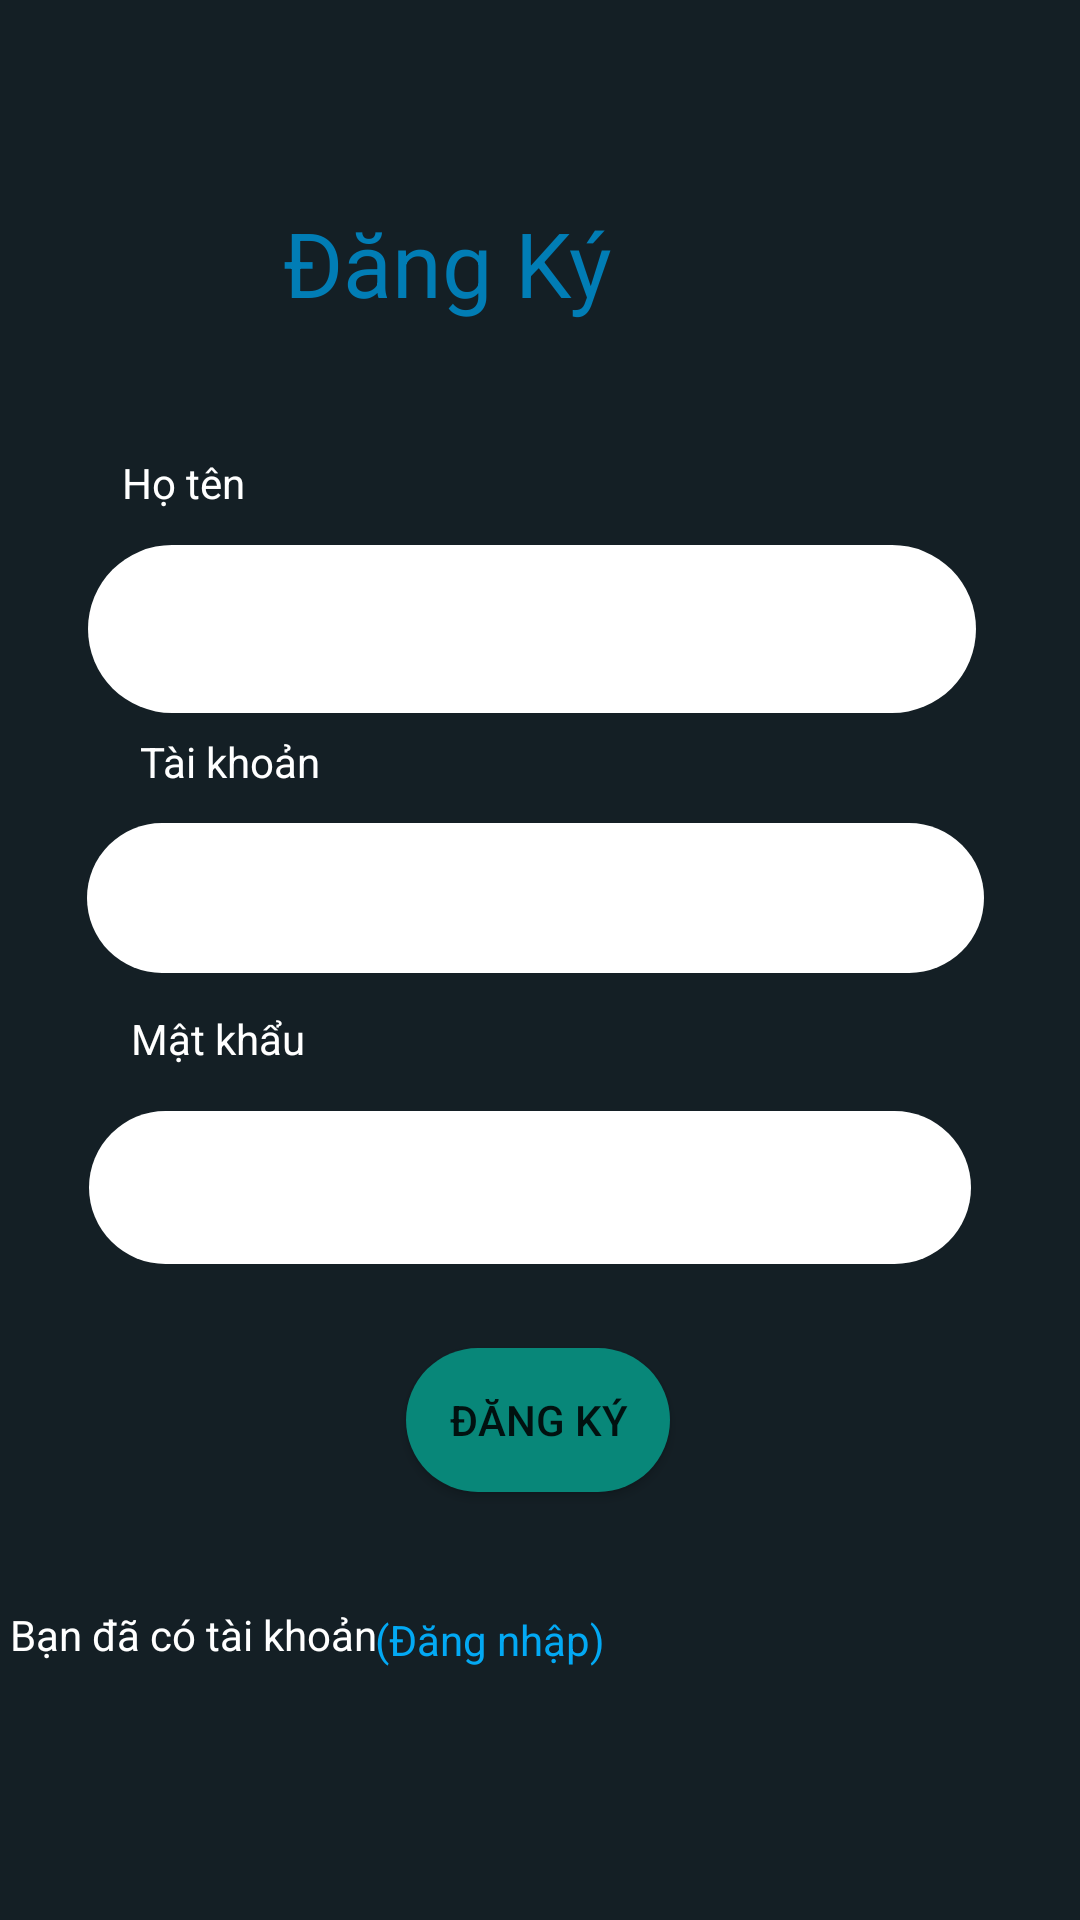

Produce the Android XML layout that renders to this screen, including the resource entries it uses.
<!-- AndroidManifest.xml: application theme Theme.Du_An_01_Nhom_05 -->
<!-- res/layout/activity_manhinhdangky.xml -->
<?xml version="1.0" encoding="utf-8"?>
<androidx.constraintlayout.widget.ConstraintLayout xmlns:android="http://schemas.android.com/apk/res/android"
    xmlns:app="http://schemas.android.com/apk/res-auto"
    xmlns:tools="http://schemas.android.com/tools"
    android:layout_width="match_parent"
    android:layout_height="match_parent"
    android:background="#141F25"
    tools:context=".Manhinhdangky">

    <TextView
        android:id="@+id/textView1"
        android:layout_width="170dp"
        android:layout_height="49dp"
        android:text="Đăng Ký"
        android:textColor="#017DB5"
        android:textSize="30dp"
        app:layout_constraintBottom_toBottomOf="parent"
        app:layout_constraintEnd_toEndOf="parent"
        app:layout_constraintHorizontal_bias="0.497"
        app:layout_constraintStart_toStartOf="parent"
        app:layout_constraintTop_toTopOf="parent"
        app:layout_constraintVertical_bias="0.114" />

    <EditText
        android:id="@+id/editTextTextPassword"
        android:layout_width="296dp"
        android:layout_height="56dp"
        android:background="@drawable/shape_dangnhap"
        android:backgroundTint="@color/white"
        android:ems="10"
        android:inputType="textPassword"
        app:layout_constraintBottom_toBottomOf="parent"
        app:layout_constraintEnd_toEndOf="parent"
        app:layout_constraintHorizontal_bias="0.46"
        app:layout_constraintStart_toStartOf="parent"
        app:layout_constraintTop_toTopOf="parent"
        app:layout_constraintVertical_bias="0.311" />

    <TextView
        android:id="@+id/textView"
        android:layout_width="118dp"
        android:layout_height="30dp"
        android:text="Mật khẩu"
        android:textColor="@color/white"
        app:layout_constraintBottom_toBottomOf="parent"
        app:layout_constraintEnd_toEndOf="parent"
        app:layout_constraintHorizontal_bias="0.18"
        app:layout_constraintStart_toStartOf="parent"
        app:layout_constraintTop_toTopOf="parent"
        app:layout_constraintVertical_bias="0.552" />

    <EditText
        android:id="@+id/editTextTextPassword3"
        android:layout_width="294dp"
        android:layout_height="51dp"
        android:background="@drawable/shape_dangnhap"
        android:backgroundTint="@color/white"
        android:ems="10"
        android:inputType="textPassword"
        app:layout_constraintBottom_toBottomOf="parent"
        app:layout_constraintEnd_toEndOf="parent"
        app:layout_constraintHorizontal_bias="0.452"
        app:layout_constraintStart_toStartOf="parent"
        app:layout_constraintTop_toTopOf="parent"
        app:layout_constraintVertical_bias="0.629" />

    <TextView
        android:id="@+id/textView3"
        android:layout_width="189dp"
        android:layout_height="25dp"
        android:text="Họ tên"
        android:textColor="@color/white"
        app:layout_constraintBottom_toBottomOf="parent"
        app:layout_constraintEnd_toEndOf="parent"
        app:layout_constraintHorizontal_bias="0.238"
        app:layout_constraintStart_toStartOf="parent"
        app:layout_constraintTop_toTopOf="parent"
        app:layout_constraintVertical_bias="0.246" />

    <EditText
        android:id="@+id/editTextTextPassword2"
        android:layout_width="299dp"
        android:layout_height="50dp"
        android:background="@drawable/shape_dangnhap"
        android:backgroundTint="@color/white"
        android:ems="10"
        android:inputType="textPassword"
        app:layout_constraintBottom_toBottomOf="parent"
        app:layout_constraintEnd_toEndOf="parent"
        app:layout_constraintHorizontal_bias="0.473"
        app:layout_constraintStart_toStartOf="parent"
        app:layout_constraintTop_toTopOf="parent"
        app:layout_constraintVertical_bias="0.465" />

    <TextView
        android:id="@+id/textView4"
        android:layout_width="99dp"
        android:layout_height="28dp"
        android:text="Tài khoản"
        android:textColor="@color/white"
        app:layout_constraintBottom_toBottomOf="parent"
        app:layout_constraintEnd_toEndOf="parent"
        app:layout_constraintHorizontal_bias="0.179"
        app:layout_constraintStart_toStartOf="parent"
        app:layout_constraintTop_toTopOf="parent"
        app:layout_constraintVertical_bias="0.399" />


    <Button
        android:id="@+id/button2"
        android:layout_width="wrap_content"
        android:layout_height="wrap_content"
        android:background="@drawable/shape_dangnhap"
        android:backgroundTint="#088779"
        android:text="Đăng ký"
        app:layout_constraintBottom_toBottomOf="parent"
        app:layout_constraintEnd_toEndOf="parent"
        app:layout_constraintHorizontal_bias="0.498"
        app:layout_constraintStart_toStartOf="parent"
        app:layout_constraintTop_toTopOf="parent"
        app:layout_constraintVertical_bias="0.759" />

    <TextView
        android:id="@+id/textView5"
        android:layout_width="283dp"
        android:layout_height="31dp"
        android:text="Bạn đã có tài khoản"
        app:layout_constraintBottom_toBottomOf="parent"
        app:layout_constraintEnd_toEndOf="parent"
        app:layout_constraintHorizontal_bias="0.045"
        app:layout_constraintStart_toStartOf="parent"
        app:layout_constraintTop_toTopOf="parent"
        app:layout_constraintVertical_bias="0.879"
        android:textColor="@color/white"
        />

    <TextView
        android:id="@+id/textView6"
        android:layout_width="wrap_content"
        android:layout_height="wrap_content"
        android:text="(Đăng nhập)"
        android:textColor="#03A9F4"
        app:layout_constraintBottom_toBottomOf="parent"
        app:layout_constraintEnd_toEndOf="parent"
        app:layout_constraintHorizontal_bias="0.441"
        app:layout_constraintStart_toStartOf="parent"
        app:layout_constraintTop_toTopOf="parent"
        app:layout_constraintVertical_bias="0.865" />

</androidx.constraintlayout.widget.ConstraintLayout>
<!-- resources referenced by this layout -->
<resources>
  <!-- drawable shape_dangnhap (drawable) -->
  <?xml version="1.0" encoding="utf-8"?>
  <shape xmlns:android="http://schemas.android.com/apk/res/android">
  
      <corners
          android:radius="50dp"
          />
      <solid
  
          android:color="#03A9F4"
          />
  
  </shape>
  <style name="Theme.Du_An_01_Nhom_05" parent="Theme.MaterialComponents.DayNight.DarkActionBar">
          
          <item name="colorPrimary">@color/purple_500</item>
          <item name="colorPrimaryVariant">@color/purple_700</item>
          <item name="colorOnPrimary">@color/white</item>
          
          <item name="colorSecondary">@color/teal_200</item>
          <item name="colorSecondaryVariant">@color/teal_700</item>
          <item name="colorOnSecondary">@color/black</item>
          
          <item name="android:statusBarColor" tools:targetApi="l">?attr/colorPrimaryVariant</item>
          
      </style>
  <!-- not gathered from this repository: default colours our renderer supplied (Android Studio template values) -->
  <color name="purple_500">#FF6200EE</color>
  <color name="purple_700">#FF3700B3</color>
  <color name="teal_200">#FF03DAC5</color>
  <color name="teal_700">#FF018786</color>
  <color name="black">#FF000000</color>
  <color name="white">#FFFFFFFF</color>
</resources>
